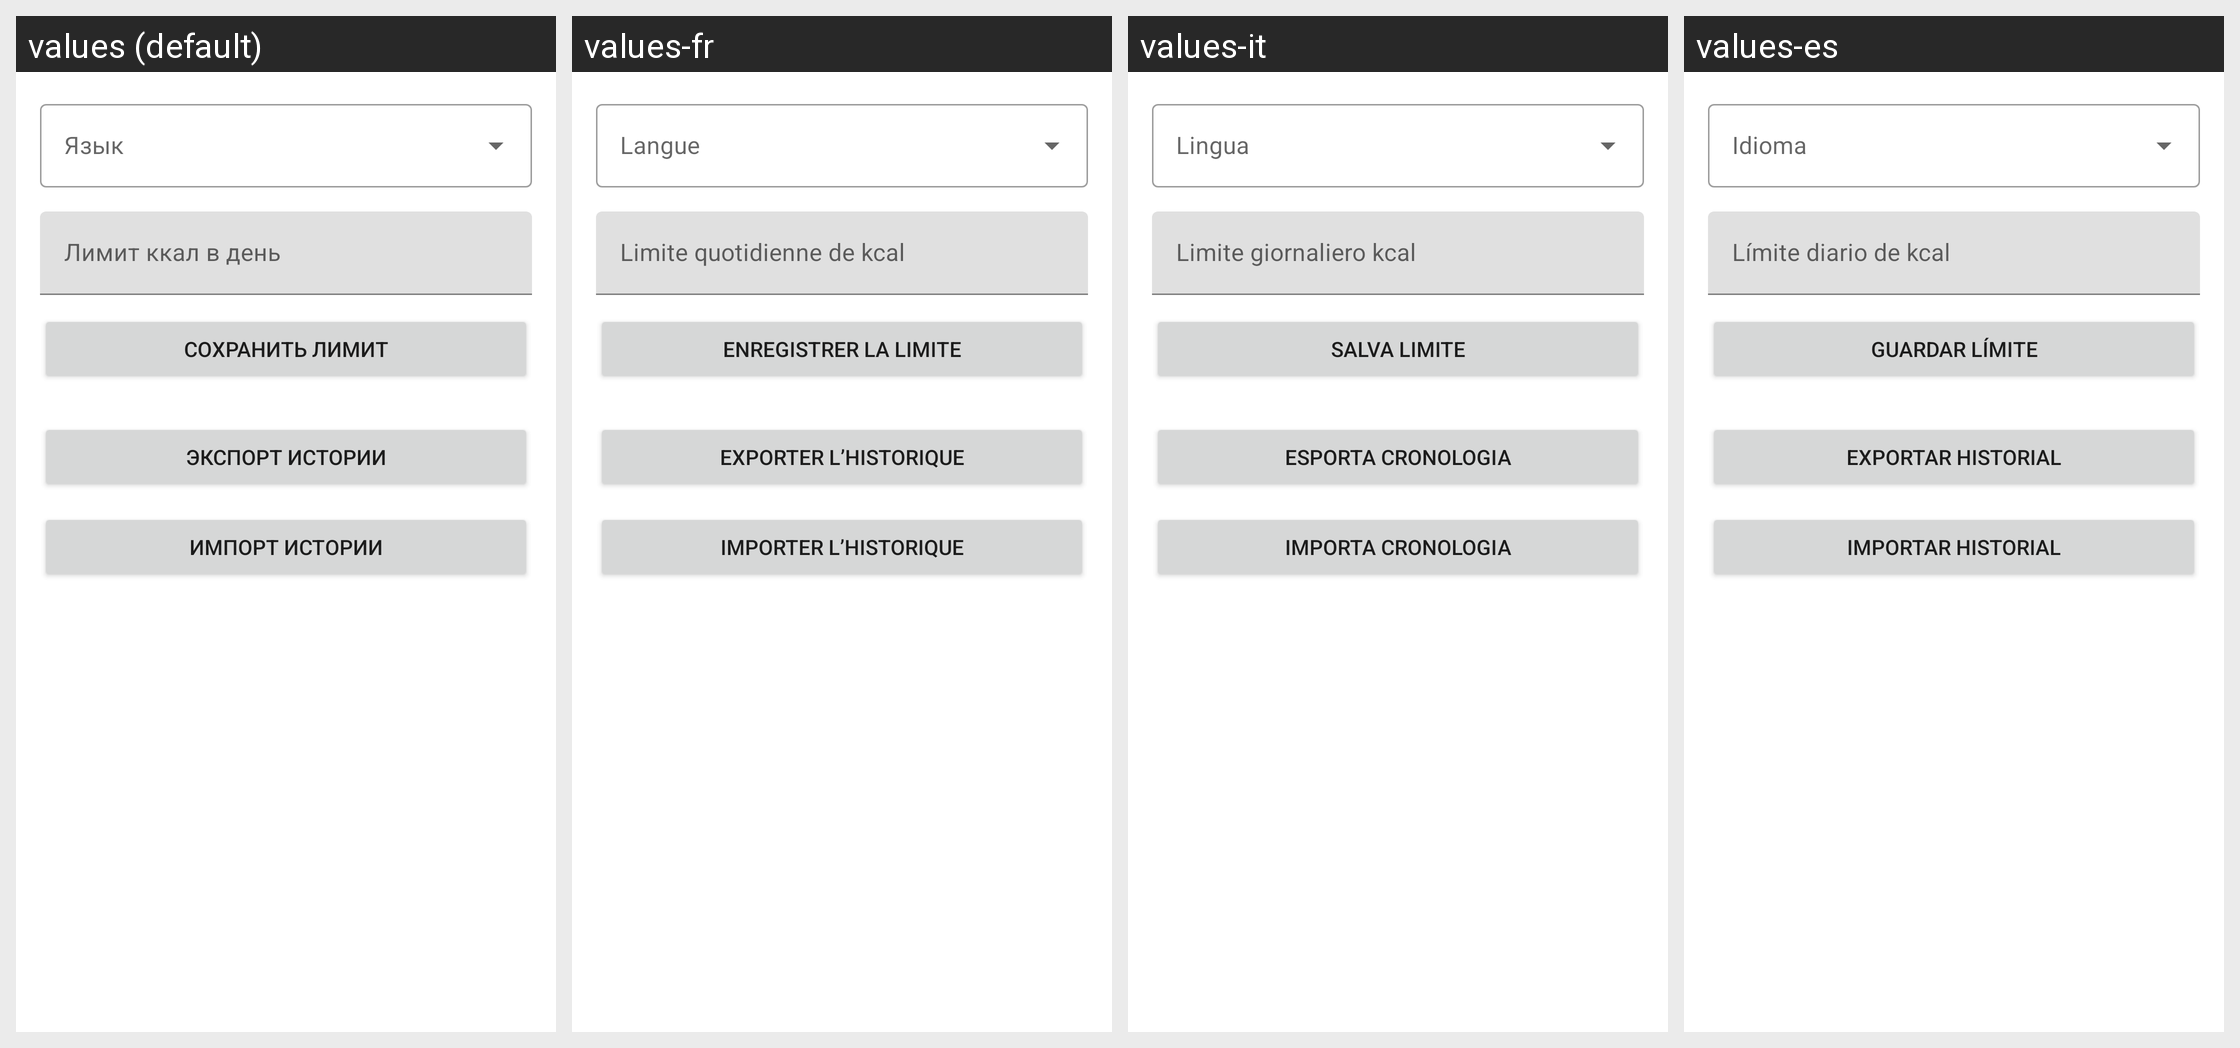

The Android screen above is rendered under several locales of the same app. Produce the string resources it draws, with the default and per-locale values.
Android screen res/layout/fragment_dashboard.xml rendered under 4 locales, left to right: values (default), values-fr, values-it, values-es. Device: Nexus 5 (rendered at 1080×1920; each locale shown at half size, 540×960, under a caption strip naming it); theme Theme.CalorieTracker.
Other locales in the repository, not shown: values-de, values-en, values-hi, values-ja, values-ko, values-pl, values-pt, values-tr, values-zh-rCN.
Strings drawn on this screen, with the default value and each locale's value (text and hints the layout hard-codes, and strings that could not be matched under every locale, appear in the picture but are not listed):

daily_limit
  values: Лимит ккал в день
  values-fr: Limite quotidienne de kcal
  values-it: Limite giornaliero kcal
  values-es: Límite diario de kcal

save_limit
  values: Сохранить лимит
  values-fr: Enregistrer la limite
  values-it: Salva limite
  values-es: Guardar límite

export_data
  values: Экспорт истории
  values-fr: Exporter l’historique
  values-it: Esporta cronologia
  values-es: Exportar historial

import_data
  values: Импорт истории
  values-fr: Importer l’historique
  values-it: Importa cronologia
  values-es: Importar historial
